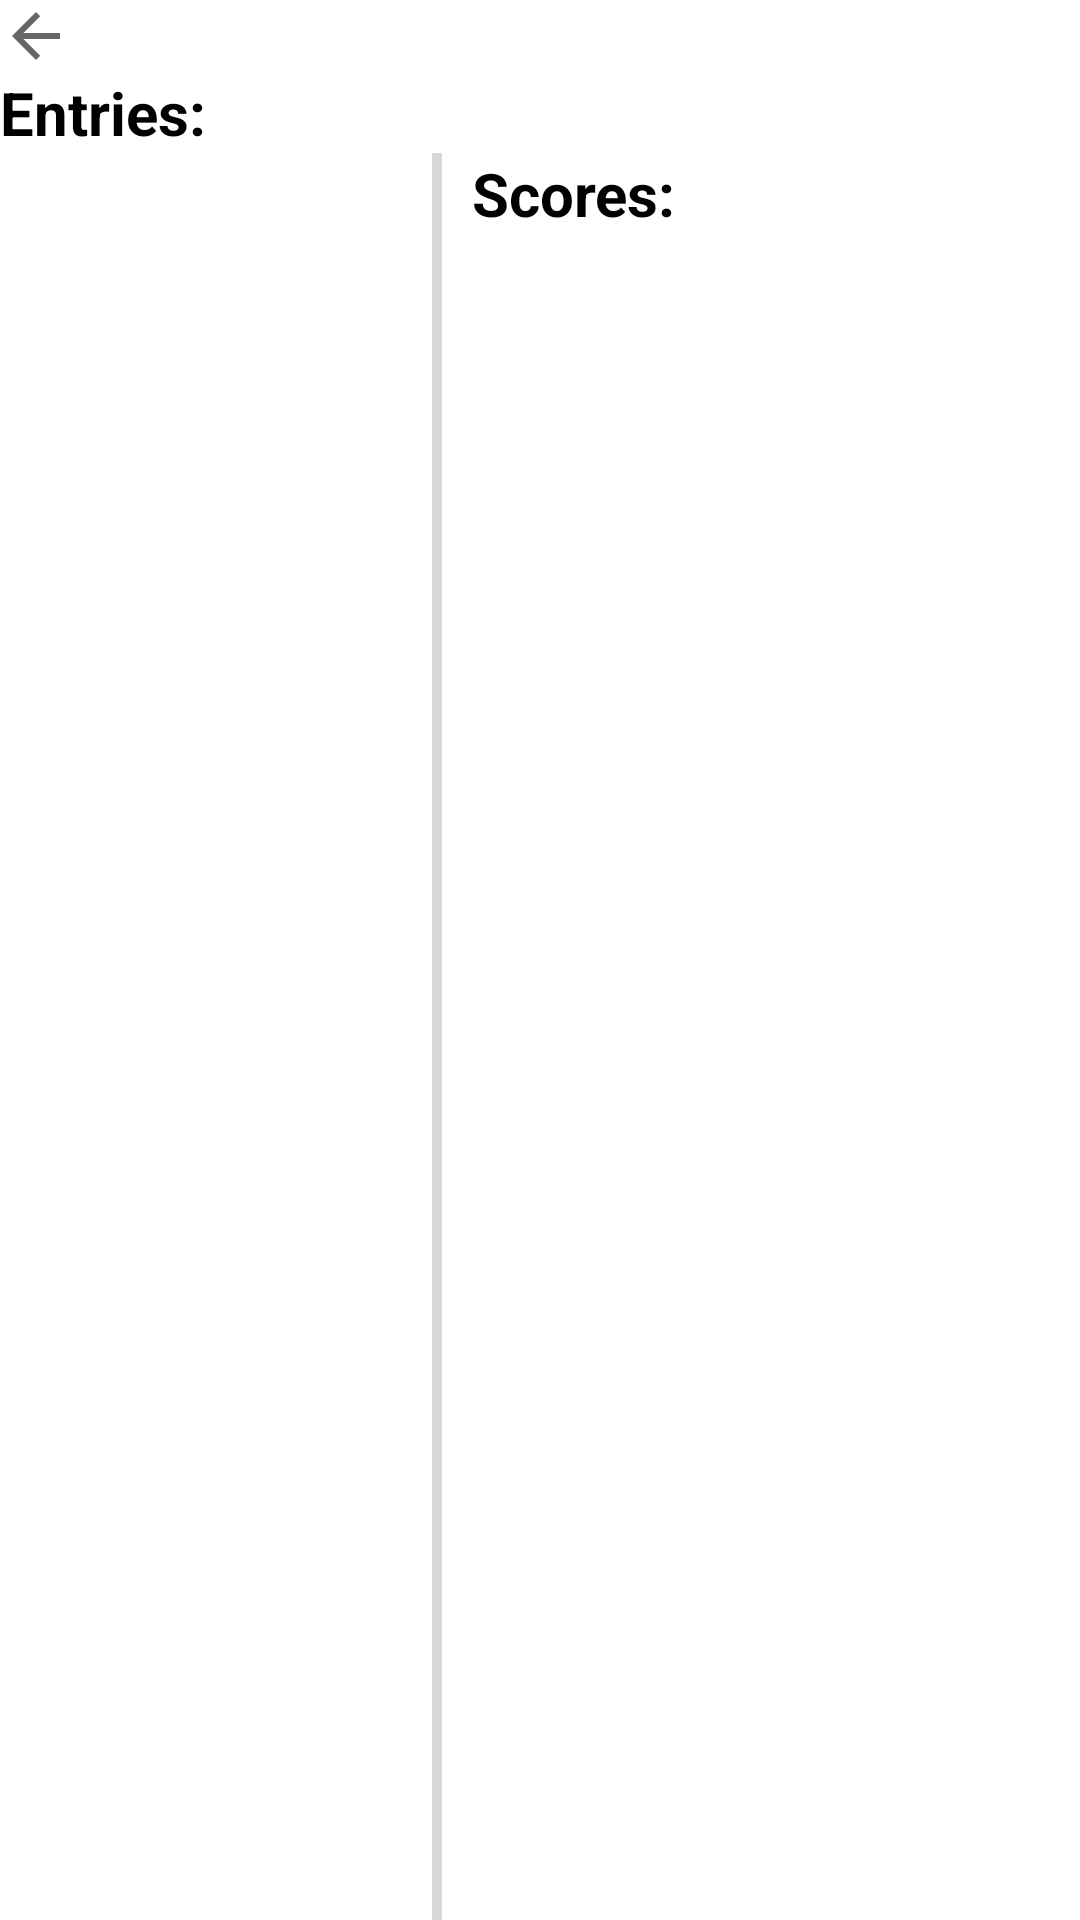

Here is an Android app screen rendered from its layout file. Give the layout XML and the strings, colors and styles it references.
<!-- AndroidManifest.xml: application theme Theme.RowingApp2 -->
<!-- res/layout/activity_workout_see_past_entries.xml -->
<?xml version="1.0" encoding="utf-8"?>
<LinearLayout
    xmlns:android="http://schemas.android.com/apk/res/android"
    xmlns:app="http://schemas.android.com/apk/res-auto"
    xmlns:tools="http://schemas.android.com/tools"
    android:layout_width="match_parent"
    android:layout_height="match_parent"
    android:orientation="vertical"
    android:layout_margin="10dp"
    tools:context=".WorkoutSeePastEntries">

    <ImageView
        android:id="@+id/back"
        android:layout_width="wrap_content"
        android:layout_height="wrap_content"
        app:srcCompat="?attr/actionModeCloseDrawable" />

    <TextView
        android:layout_width="match_parent"
        android:layout_height="wrap_content"
        android:textColor="@color/black"
        android:textSize="20sp"
        android:textStyle="bold"
        android:text="Entries:" />

    <LinearLayout
        android:layout_width="match_parent"
        android:layout_height="match_parent"
        android:orientation="horizontal">

        <androidx.recyclerview.widget.RecyclerView
            android:id="@+id/rList"
            android:layout_width="0dp"
            android:layout_height="match_parent"
            android:layout_weight="0.8"/>

        <View
            android:id="@+id/column"
            android:layout_width="0dp"
            android:layout_height="match_parent"
            android:layout_weight="0.02"
            android:background="?attr/colorButtonNormal" />

        <LinearLayout
            android:layout_width="0dp"
            android:layout_height="match_parent"
            android:layout_weight="1.18"
            android:orientation="vertical">

            <TextView
                android:layout_width="match_parent"
                android:layout_height="wrap_content"
                android:textColor="@color/black"
                android:layout_marginStart="10dp"
                android:textSize="20sp"
                android:textStyle="bold"
                android:text="Scores:" />

            <ListView
                android:id="@+id/aList"
                android:layout_width="match_parent"
                android:layout_height="match_parent"/>

        </LinearLayout>



    </LinearLayout>


</LinearLayout>
<!-- resources referenced by this layout -->
<resources>
  <color name="black">#FF000000</color>
  <style name="Theme.RowingApp2" parent="Theme.MaterialComponents.DayNight.DarkActionBar">
          
          <item name="colorPrimary">@color/purple_500</item>
          <item name="colorPrimaryVariant">@color/purple_700</item>
          <item name="colorOnPrimary">@color/white</item>
          
          <item name="colorSecondary">@color/teal_200</item>
          <item name="colorSecondaryVariant">@color/teal_700</item>
          <item name="colorOnSecondary">@color/black</item>
          
          <item name="android:statusBarColor" tools:targetApi="l">?attr/colorPrimaryVariant</item>
          
      </style>
  <color name="purple_500">#FF6200EE</color>
  <color name="purple_700">#FF3700B3</color>
  <color name="white">#FFFFFFFF</color>
  <color name="teal_200">#FF03DAC5</color>
  <color name="teal_700">#FF018786</color>
</resources>
